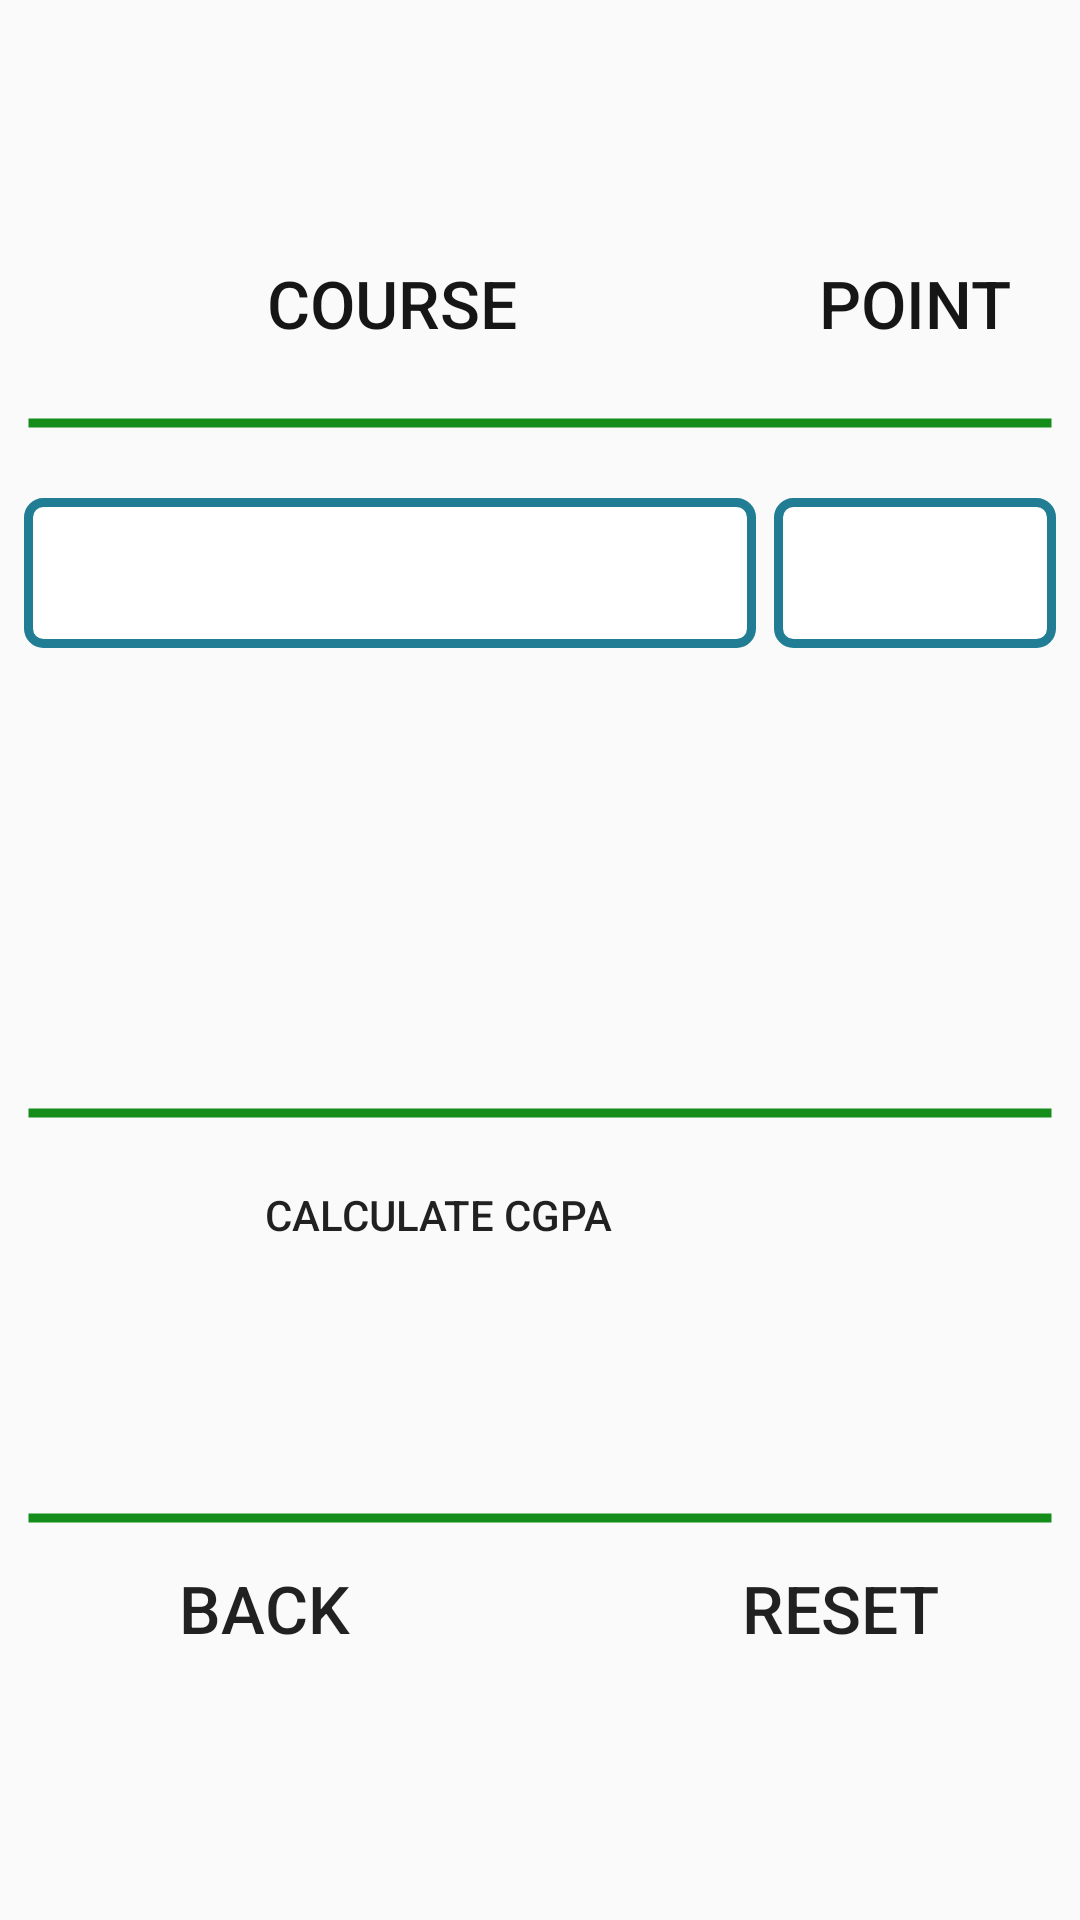

Here is an Android app screen rendered from its layout file. Give the layout XML and the strings, colors and styles it references.
<!-- AndroidManifest.xml: application theme AppTheme -->
<!-- res/layout/activity_num_point_1_.xml -->
<?xml version="1.0" encoding="utf-8"?>
<RelativeLayout xmlns:android="http://schemas.android.com/apk/res/android"
    xmlns:app="http://schemas.android.com/apk/res-auto"
    xmlns:tools="http://schemas.android.com/tools"
    android:layout_width="match_parent"
    android:layout_height="580dp"
    android:padding="8dp"
    tools:context=".NumPoint_1_Activity">


    <ScrollView
        android:layout_width="403dp"
        android:layout_height="572dp"
        android:layout_alignParentBottom="true"
        android:layout_marginBottom="0dp">

        <RelativeLayout
            android:layout_width="match_parent"
            android:layout_height="490dp"
            android:layout_marginTop="16dp"
            android:orientation="vertical">


            <View
                android:id="@+id/view"
                android:layout_marginTop="60dp"
                android:layout_width="wrap_content"
                android:background="@drawable/drawlineincoursepoint"
                android:layout_height="10dp"

                />

            <View
                android:id="@+id/view2"
                android:layout_marginTop="290dp"
                android:layout_width="wrap_content"
                android:background="@drawable/drawlineincoursepoint"
                android:layout_height="10dp"

                />

            <View
                android:id="@+id/view3"
                android:layout_marginTop="425dp"
                android:layout_width="wrap_content"
                android:background="@drawable/drawlineincoursepoint"
                android:layout_height="10dp"

                />

            <Button
                android:id="@+id/etcourse"
                android:layout_width="120dp"
                android:layout_height="50dp"
                android:layout_marginLeft="60dp"
                android:layout_marginTop="0dp"
                android:background="@drawable/backgroundbtn"
                android:freezesText="true"
                android:inputType="none"
                android:text=" Course"
                android:textColor="#161616"
                android:textSize="22dp" />


            <Button
                android:id="@+id/etPoint"
                android:layout_width="138dp"
                android:layout_height="50dp"
                android:layout_marginLeft="250dp"
                android:layout_marginTop="0dp"
                android:background="@drawable/backgroundbtn"
                android:ems="10"
                android:freezesText="true"
                android:inputType="none"
                android:text="Point"
                android:textColor="#161616"
                android:textSize="22dp" />


            <Spinner
                android:id="@+id/spnr_course_NP_1_1"
                android:layout_width="250dp"
                android:layout_height="50dp"
                android:layout_marginTop="90dp"
                android:layout_marginEnd="100dp"
                android:layout_marginRight="100dp"
                android:background="@drawable/background"
                android:spinnerMode="dialog" />

            <Spinner
                android:id="@+id/spnr_point_NP_1_1"
                android:layout_width="138dp"
                android:layout_height="50dp"

                android:layout_marginLeft="250dp"
                android:layout_marginTop="90dp"

                android:background="@drawable/background"
                android:spinnerMode="dialog" />

            <Button
                android:id="@+id/btncalculateCGPA_1"
                android:layout_width="wrap_content"
                android:layout_height="58dp"
                android:layout_marginLeft="80dp"
                android:layout_marginTop="300dp"
                android:layout_marginRight="100dp"
                android:background="@drawable/backgroundbtn"
                android:text="Calculate CGPA" />

            <Button
                android:id="@+id/tv_Total_NP_1"
                android:layout_width="wrap_content"
                android:layout_height="58dp"
                android:layout_marginLeft="80dp"
                android:layout_marginTop="355dp"
                android:layout_marginRight="100dp"
                android:background="@drawable/backgroundbtn"
                android:textSize="22dp" />


            <Button
                android:id="@+id/btncalculateCGPAcancel_1"
                android:layout_width="120dp"
                android:layout_height="50dp"
                android:layout_marginLeft="20dp"
                android:layout_marginTop="435dp"
                android:background="@drawable/backgroundbtn"
                android:text="back"
                android:textSize="22dp"


                />

            <Button
                android:id="@+id/btnreset_1"
                android:layout_width="120dp"
                android:layout_height="50dp"
                android:layout_marginLeft="220dp"
                android:layout_marginTop="435dp"
                android:layout_marginRight="20dp"
                android:background="@drawable/backgroundbtn"
                android:text="Reset"
                android:textSize="22dp"


                />



        </RelativeLayout>
    </ScrollView>




</RelativeLayout>
<!-- resources referenced by this layout -->
<resources>
  <!-- drawable background (drawable) -->
  <?xml version="1.0" encoding="utf-8"?>
  <shape xmlns:android="http://schemas.android.com/apk/res/android" android:shape="rectangle">
   <stroke
       android:color="#ff207d94"
       android:width="3dp">
  
   </stroke>
      <corners android:radius="5dp"></corners>
      <solid android:color="#ffffff"></solid>
  
  </shape>
  <!-- drawable drawlineincoursepoint (drawable) -->
  <?xml version="1.0" encoding="utf-8"?>
      <shape xmlns:android="http://schemas.android.com/apk/res/android" android:shape="line">
          <stroke
  
              android:color="#158D1A"
              android:width="3dp"
  
              >
  
          </stroke>
  
          <gradient android:centerX="@integer/google_play_services_version"
              android:centerY="@integer/google_play_services_version"
              >
  
          </gradient>
          <solid android:color="#ffffff"></solid>
  
      </shape>
  <style name="AppTheme" parent="Theme.AppCompat.Light.DarkActionBar">
          
          <item name="colorPrimary">@color/colorPrimary</item>
          <item name="colorPrimaryDark">@color/colorPrimaryDark</item>
          <item name="colorAccent">@color/colorAccent</item>
          <item name="android:windowAnimationStyle">@style/CustomActivityAnimation</item>
      </style>
  <style name="CustomActivityAnimation" parent="android:Animation.Activity">
          <item name="android:activityOpenEnterAnimation">@anim/slide_in_right</item>
          <item name="android:activityOpenExitAnimation">@anim/slide_out_left</item>
          <item name="android:activityCloseEnterAnimation">@anim/slide_in_left</item>
          <item name="android:activityCloseExitAnimation">@anim/slide_out_right</item>
      </style>
  <!-- not gathered from this repository: default colours our renderer supplied (Android Studio template values) -->
  <color name="colorPrimary">#FF6200EE</color>
  <color name="colorPrimaryDark">#FF3700B3</color>
  <color name="colorAccent">#FF03DAC5</color>
</resources>
